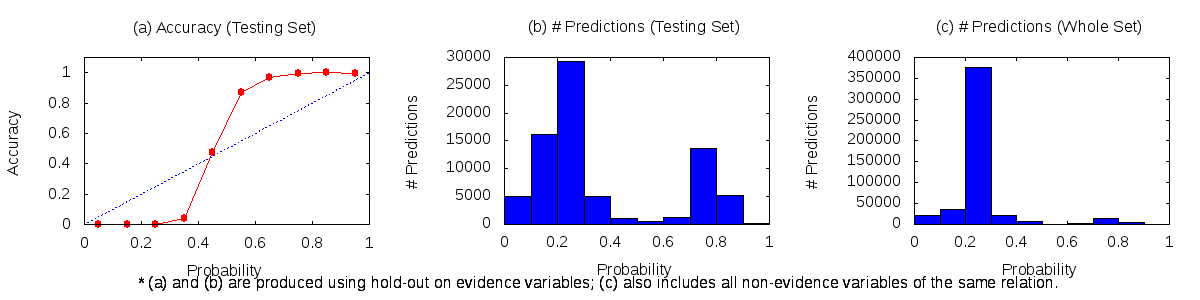

The file beside this chart, header and first rows:
0	0.1	22331	11	4987
0.1	0.2	36373	10	16105
0.2	0.3	375037	69	29277
0.3	0.4	21676	196	4758
0.4	0.5	7406	530	589
0.5	0.6	1142	469	70
0.6	0.7	1680	1277	46
0.7	0.8	13986	13632	54
0.8	0.9	5288	5247	3
0.9	1	266	259	1
